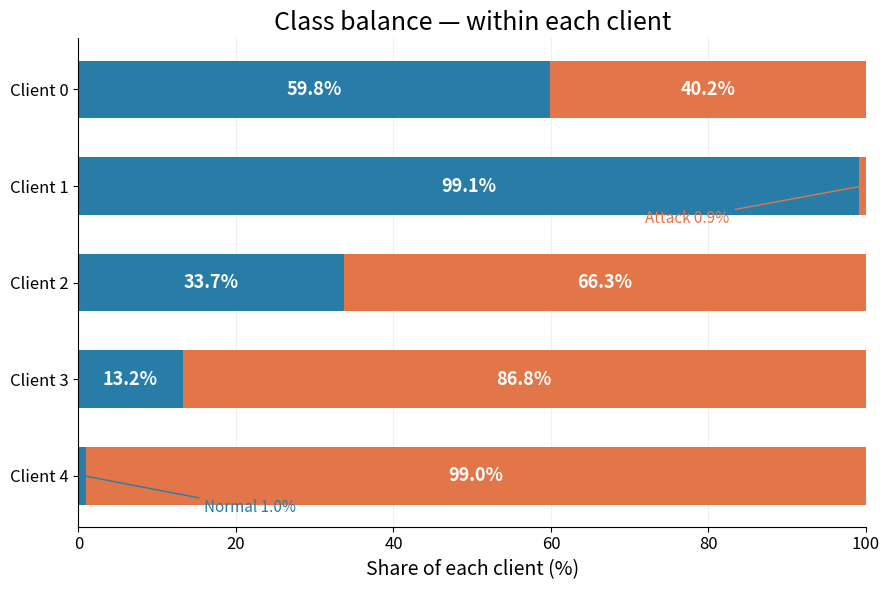

Here is the Python script that generated this plot:
import numpy as np
import matplotlib.pyplot as plt

# Rows: clients 0–4. Columns: Normal, Attack.
counts = np.array([
    [8657, 5808],
    [11025, 104],
    [159, 313],
    [1944, 12770],
    [749, 72755],
])

percent = counts / counts.sum(axis=1, keepdims=True) * 100
clients = np.arange(len(counts))
colors = ["#277DA8", "#E27649"]

fig, ax = plt.subplots(figsize=(9, 6))

for j, label in enumerate(["Normal", "Attack"]):
    ax.barh(
        clients,
        percent[:, j],
        left=percent[:, :j].sum(axis=1),
        height=0.6,
        color=colors[j],
        label=label,
    )

for i in clients:
    # Labels inside sufficiently wide segments.
    for j in range(2):
        if percent[i, j] >= 8:
            center = percent[i, :j].sum() + percent[i, j] / 2
            ax.text(
                center, i, f"{percent[i, j]:.1f}%",
                ha="center", va="center",
                color="white", fontsize=13, fontweight="bold",
            )

    # Callouts for very small segments.
    if percent[i, 0] < 8:
        ax.annotate(
            f"Normal {percent[i, 0]:.1f}%",
            xy=(percent[i, 0] / 2, i),
            xytext=(16, i + 0.38),
            color=colors[0], fontsize=11,
            arrowprops=dict(arrowstyle="-", color=colors[0]),
        )

    if percent[i, 1] < 8:
        ax.annotate(
            f"Attack {percent[i, 1]:.1f}%",
            xy=(100 - percent[i, 1] / 2, i),
            xytext=(72, i + 0.38),
            color=colors[1], fontsize=11,
            arrowprops=dict(arrowstyle="-", color=colors[1]),
        )

ax.set(
    yticks=clients,
    yticklabels=[f"Client {i}" for i in clients],
    xlim=(0, 100),
    xticks=np.arange(0, 101, 20),
)
ax.invert_yaxis()
ax.set_title("Class balance — within each client", fontsize=18)
ax.set_xlabel("Share of each client (%)", fontsize=14)
ax.tick_params(labelsize=12)
ax.grid(axis="x", alpha=0.18)
ax.set_axisbelow(True)
ax.spines[["top", "right"]].set_visible(False)

fig.tight_layout()
fig.savefig("client_class_balance.png", dpi=300, bbox_inches="tight")
fig.savefig("client_class_balance.svg", bbox_inches="tight")
plt.show()
